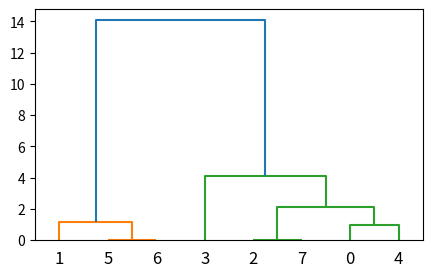

This chart was generated by the following Python code:
from scipy.cluster.hierarchy import dendrogram, linkage,fcluster
from matplotlib import pyplot as plt
X = [[i] for i in [2, 8, 0, 4, 1, 9, 9, 0]]
print(X)
Z = linkage(X, 'ward')
f = fcluster(Z,4,'distance')
fig = plt.figure(figsize=(5, 3))
dn = dendrogram(Z)
plt.show()
